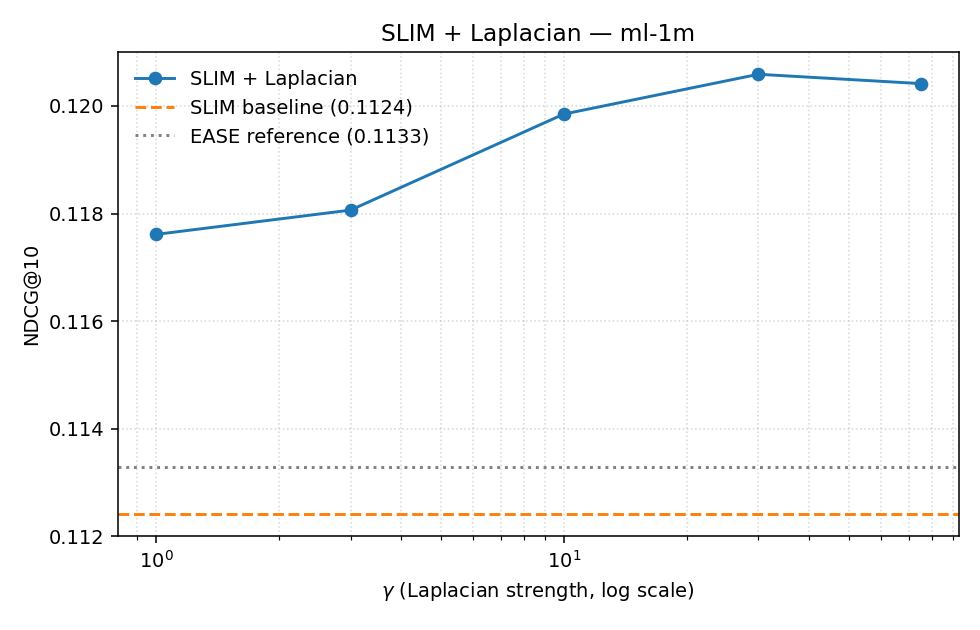

Data behind this chart, as committed beside it:
dataset, model, gamma, graph_source, NDCG@k, MAP@k, HitRate@k, Recall@k, train_time_s
ml-1m, SLIM, 0.0, , 0.1124, 0.05334, 0.5076, 0.08536, 420.5
ml-1m, EASE, 0.0, , 0.1133, 0.05429, 0.5066, 0.089, 113.6
ml-1m, SLIM-Laplacian, 1.0, rp3beta, 0.1176, 0.05709, 0.5113, 0.0884, 92.15
ml-1m, SLIM-Laplacian, 3.0, rp3beta, 0.1181, 0.05732, 0.5112, 0.08877, 92.21
ml-1m, SLIM-Laplacian, 10.0, rp3beta, 0.1198, 0.05847, 0.5144, 0.09039, 92.34
ml-1m, SLIM-Laplacian, 30.0, rp3beta, 0.1206, 0.05898, 0.5105, 0.08872, 103.1
ml-1m, SLIM-Laplacian, 75.0, rp3beta, 0.1204, 0.05873, 0.5076, 0.08434, 102.9
